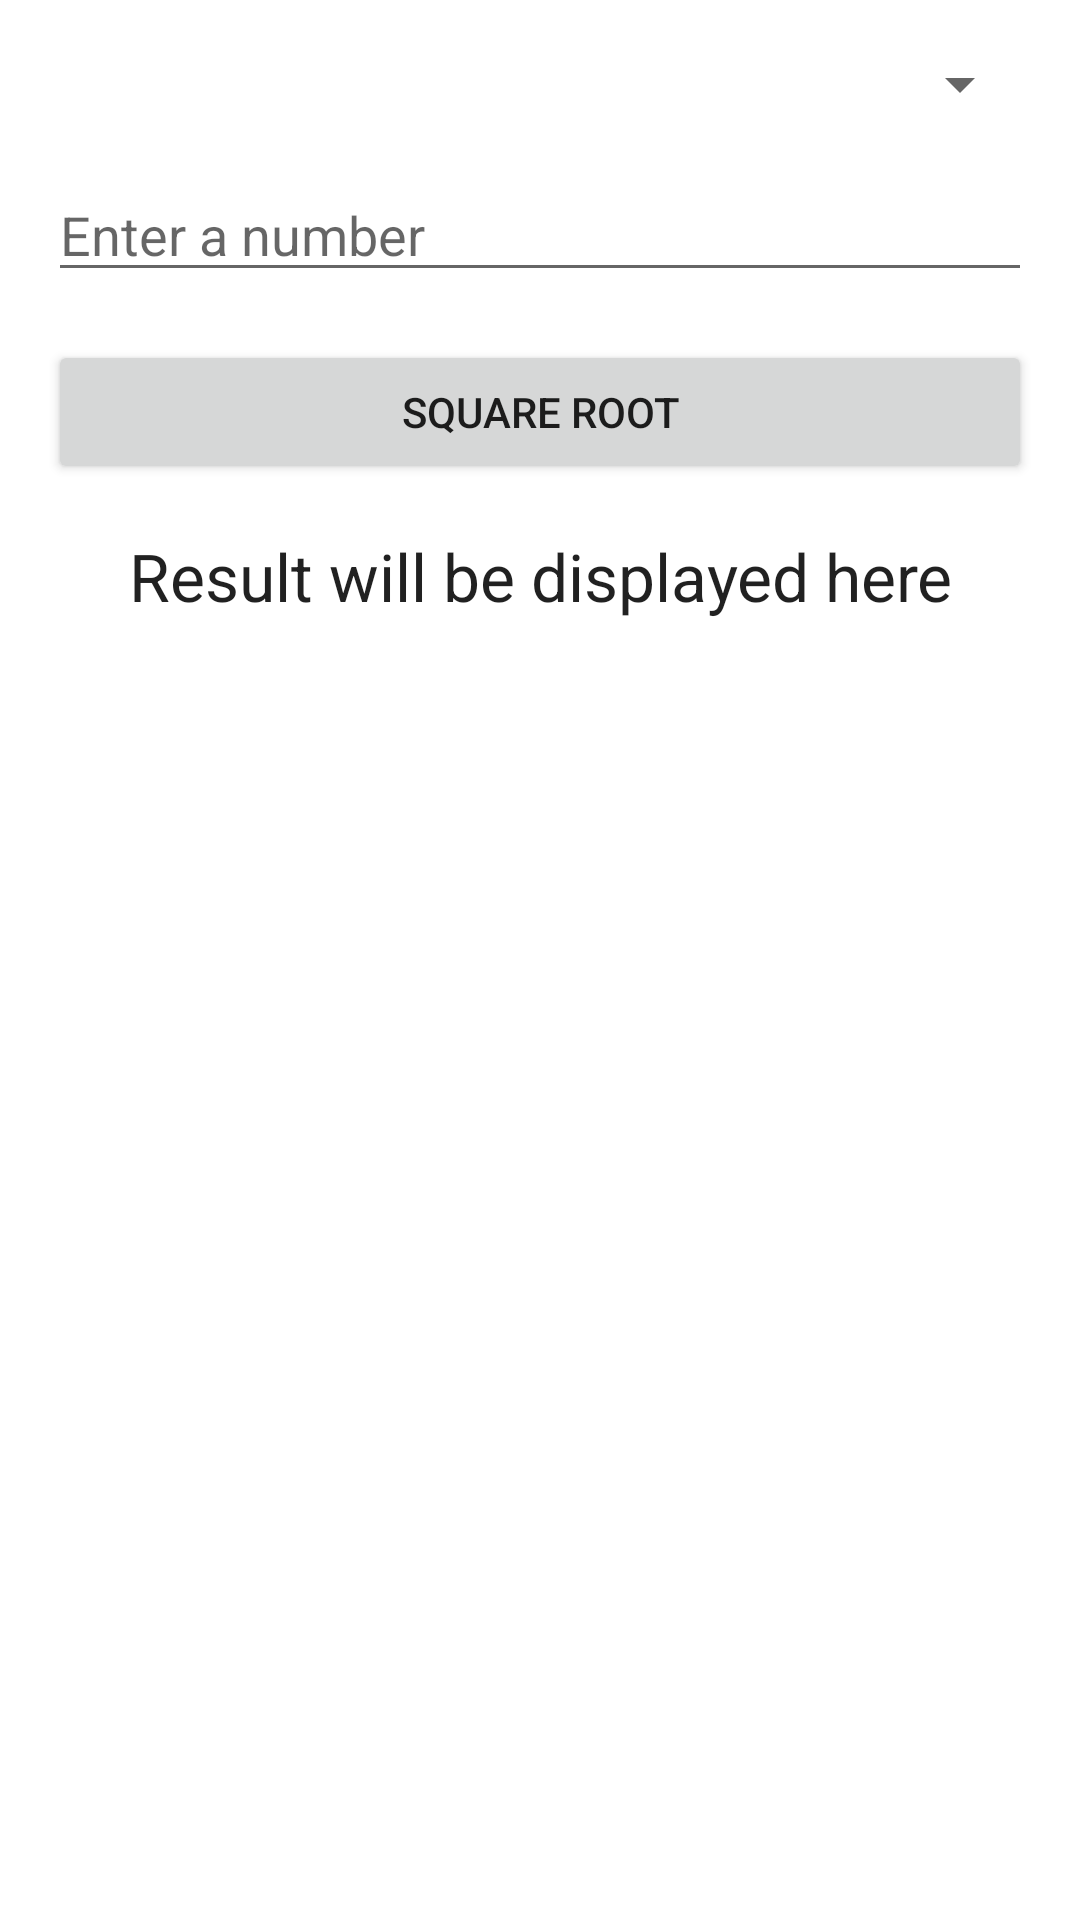

This screen was rendered from an Android layout file. Write that file and the resources it references.
<!-- AndroidManifest.xml: application theme Theme.Standard_Scientific_calc -->
<!-- res/layout/fragment_scientific_calculator.xml -->
<?xml version="1.0" encoding="utf-8"?>
<LinearLayout xmlns:android="http://schemas.android.com/apk/res/android"
    android:layout_width="match_parent"
    android:layout_height="match_parent"
    android:orientation="vertical"
    android:padding="16dp">

    <Spinner
        android:id="@+id/function_spinner"
        android:layout_width="match_parent"
        android:layout_height="wrap_content"
        android:layout_marginBottom="16dp" />

    <EditText
        android:id="@+id/num_edit_text"
        android:layout_width="match_parent"
        android:layout_height="wrap_content"
        android:inputType="numberDecimal"
        android:hint="@string/num_hint"
        android:layout_marginBottom="16dp" />

    <Button
        android:id="@+id/operation_button"
        android:layout_width="match_parent"
        android:layout_height="wrap_content"
        android:text="@string/square_root" />

    <TextView
        android:id="@+id/result_text_view"
        android:layout_width="match_parent"
        android:layout_height="wrap_content"
        android:layout_marginTop="16dp"
        android:textAppearance="?android:textAppearanceLarge"
        android:text="@string/result_default"
        android:textAlignment="center" />

</LinearLayout>
<!-- resources referenced by this layout -->
<resources>
  <string name="num_hint">Enter a number</string>
  <string name="result_default">Result will be displayed here</string>
  <string name="square_root">Square root</string>
  <style name="Theme.Standard_Scientific_calc" parent="Theme.MaterialComponents.DayNight.DarkActionBar">
          
          <item name="colorPrimary">@color/purple_500</item>
          <item name="colorPrimaryVariant">@color/purple_700</item>
          <item name="colorOnPrimary">@color/white</item>
          
          <item name="colorSecondary">@color/teal_200</item>
          <item name="colorSecondaryVariant">@color/teal_700</item>
          <item name="colorOnSecondary">@color/black</item>
          
          <item name="android:statusBarColor">?attr/colorPrimaryVariant</item>
          
      </style>
  <!-- not gathered from this repository: default colours our renderer supplied (Android Studio template values) -->
  <color name="purple_500">#FF6200EE</color>
  <color name="purple_700">#FF3700B3</color>
  <color name="teal_200">#FF03DAC5</color>
  <color name="teal_700">#FF018786</color>
  <color name="black">#FF000000</color>
  <color name="white">#FFFFFFFF</color>
</resources>
